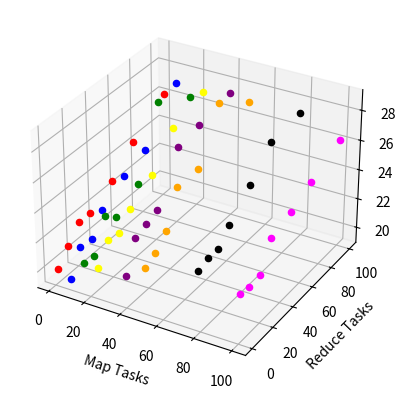

Recreate this plot in Python.
'''
==============
3D scatterplot
==============

Demonstration of a basic scatterplot in 3D.
'''

from mpl_toolkits.mplot3d import Axes3D
import matplotlib.pyplot as plt
import numpy as np

fig = plt.figure()
ax = fig.add_subplot(111, projection='3d')

n = 63

#Map Reduce = 1
ax.scatter(1, 1, 20, c='red')
ax.scatter(1, 10, 21, c='red')
ax.scatter(1, 20, 22, c='red')
ax.scatter(1, 30, 22, c='red')
ax.scatter(1, 50, 23, c='red')
ax.scatter(1, 70, 24.5, c='red')
ax.scatter(1, 100, 26.1, c='red')

#Map Reduce = 8
ax.scatter(8, 1, 19.6, c='blue')
ax.scatter(8, 10, 21.2, c='blue')
ax.scatter(8, 20, 21.1, c='blue')
ax.scatter(8, 30, 22.5, c='blue')
ax.scatter(8, 50, 23.6, c='blue')
ax.scatter(8, 70, 24.2, c='blue')
ax.scatter(8, 100, 27.1, c='blue')

#Map Reduce = 16
ax.scatter(16, 1, 21, c='green')
ax.scatter(16, 10, 20.9, c='green')
ax.scatter(16, 20, 23, c='green')
ax.scatter(16, 30, 22.3, c='green')
ax.scatter(16, 50, 23.3, c='green')
ax.scatter(16, 70, 27.7, c='green')
ax.scatter(16, 100, 26.4, c='green')

#Map Reduce = 24
ax.scatter(24, 1, 21, c='yellow')
ax.scatter(24, 10, 22.3, c='yellow')
ax.scatter(24, 20, 22.1, c='yellow')
ax.scatter(24, 30, 23.1, c='yellow')
ax.scatter(24, 50, 24.2, c='yellow')
ax.scatter(24, 70, 26.2, c='yellow')
ax.scatter(24, 100, 27.0, c='yellow')


#Map Reduce = 39
ax.scatter(39, 1, 21, c='purple')
ax.scatter(39, 10, 23.0, c='purple')
ax.scatter(39, 20, 23.3, c='purple')
ax.scatter(39, 30, 23.6, c='purple')
ax.scatter(39, 50, 26.6, c='purple')
ax.scatter(39, 70, 26.9, c='purple')
ax.scatter(39, 100, 27.4, c='purple')

#Map Reduce = 50
ax.scatter(50, 1, 22, c='orange')
ax.scatter(50, 10, 22.4, c='orange')
ax.scatter(50, 20, 23.2, c='orange')
ax.scatter(50, 30, 25.5, c='orange')
ax.scatter(50, 50, 25.5, c='orange')
ax.scatter(50, 70, 28.7, c='orange')
ax.scatter(50, 100, 27.1, c='orange')

#Map Reduce = 78
ax.scatter(78, 1, 22.9, c='black')
ax.scatter(78, 10, 23.1, c='black')
ax.scatter(78, 20, 23.1, c='black')
ax.scatter(78, 30, 24.0, c='black')
ax.scatter(78, 50, 25.4, c='black')
ax.scatter(78, 70, 27.1, c='black')
ax.scatter(78, 100, 27.3, c='black')

#Map Reduce = 100
ax.scatter(100, 1, 22.2, c='magenta')
ax.scatter(100, 10, 22.1, c='magenta')
ax.scatter(100, 20, 22.2, c='magenta')
ax.scatter(100, 30, 24.0, c='magenta')
ax.scatter(100, 50, 24.4, c='magenta')
ax.scatter(100, 70, 25.2, c='magenta')
ax.scatter(100, 100, 26.2, c='magenta')


ax.set_xlabel('Map Tasks')
ax.set_ylabel('Reduce Tasks')
ax.set_zlabel('Time in seconds')

plt.show()